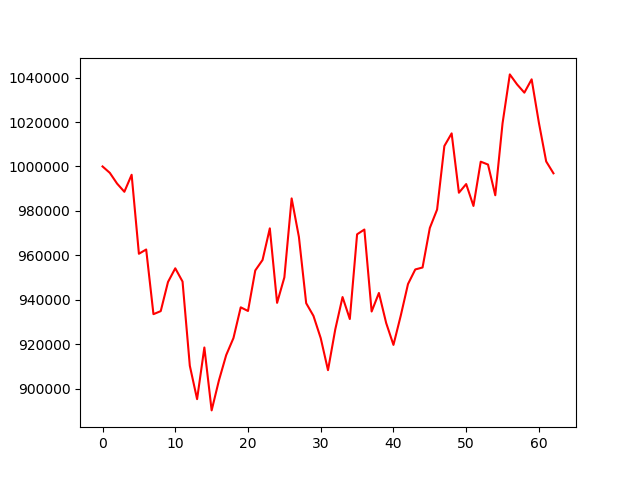

The data file committed next to this chart (first rows):
, 0
0, 1000000
1, 997119
2, 992282
3, 988604
4, 996262
5, 960712
6, 962632
7, 933540
8, 934907
9, 948022
10, 954179
11, 948203
12, 910322
13, 895298
14, 918546
15, 890241
16, 903701
17, 915109
18, 922783
19, 936618
20, 934973
21, 953210
22, 957917
23, 972139
24, 938623
25, 950089
26, 985619
27, 968299
28, 938477
29, 932770
30, 922740
31, 908345
32, 926692
33, 941239
34, 931348
35, 969472
36, 971615
37, 934734
38, 943076
39, 929541
40, 919716
41, 932829
42, 947091
43, 953657
44, 954540
45, 972316
46, 980604
47, 1009196
48, 1014881
49, 988176
50, 992079
51, 982231
52, 1002150
53, 1000857
54, 987046
55, 1019393
56, 1041417
57, 1036904
58, 1033203
59, 1039196
... 3 more rows
